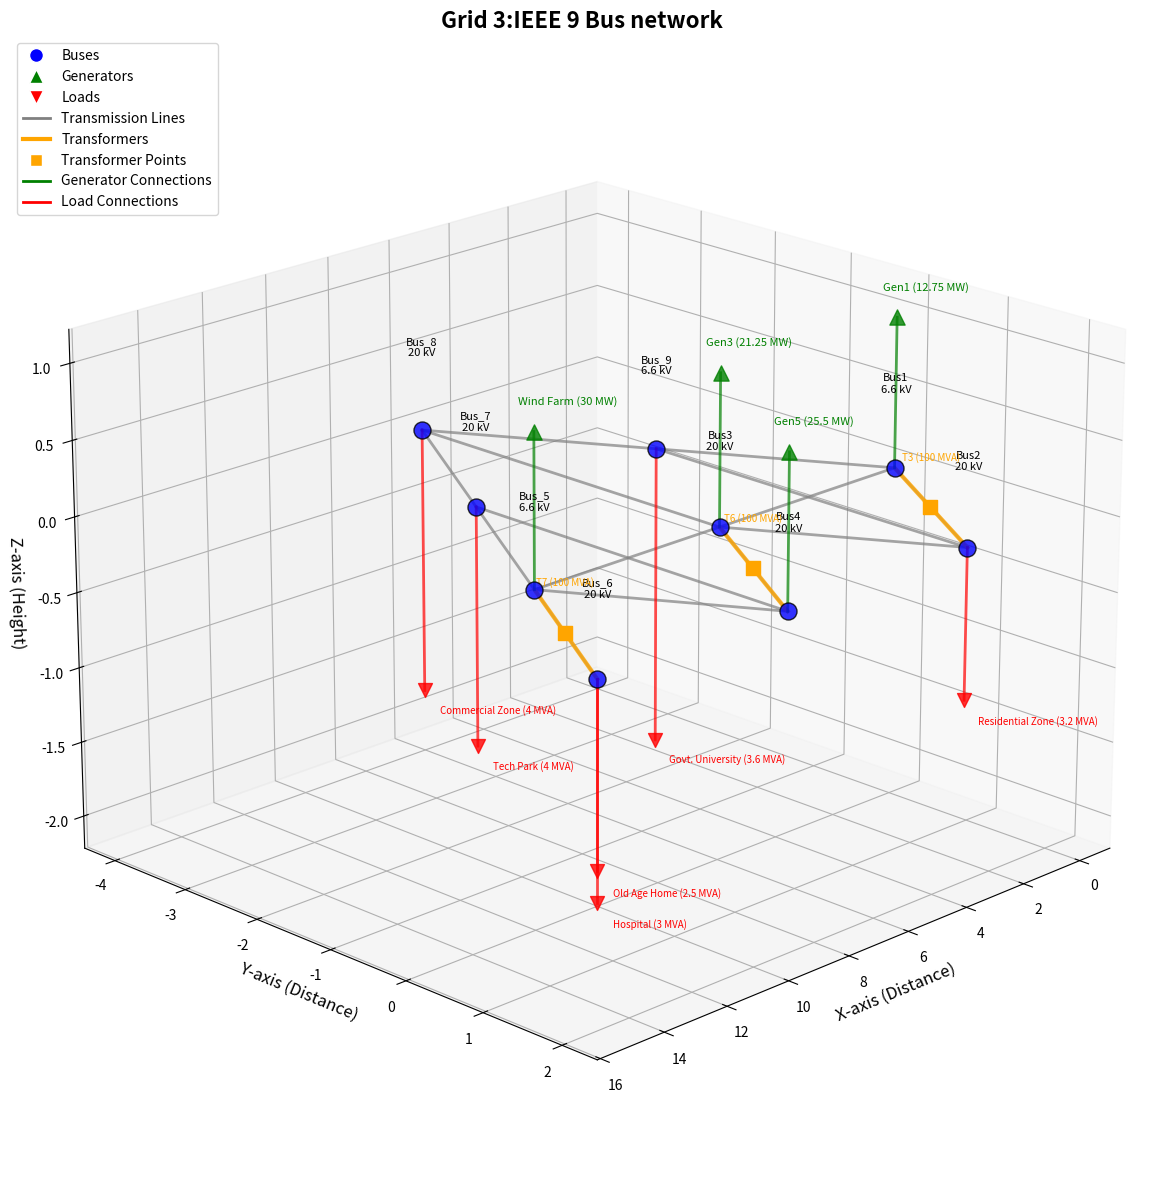

The script that saved this image:
import matplotlib.pyplot as plt
from mpl_toolkits.mplot3d import Axes3D
import numpy as np

# Define bus positions (improved layout for better visibility)
bus_positions = {
    'Bus1': (0, 0, 0),
    'Bus2': (3, 2, 0),
    'Bus3': (6, 0, 0),
    'Bus4': (9, 2, 0),
    'Bus_5': (12, 0, 0),
    'Bus_6': (15, 2, 0),
    'Bus_7': (9, -2, 0),
    'Bus_8': (6, -4, 0),
    'Bus_9': (3, -2, 0),
}

# Define all line connections based on the system topology
# Including transformer connections and transmission lines
connections = [
    # Main transmission lines based on the circuit diagram
    ('Bus1', 'Bus2'),
    ('Bus2', 'Bus3'),
    ('Bus3', 'Bus4'),
    ('Bus4', 'Bus_5'),
    ('Bus_5', 'Bus_6'),
    ('Bus4', 'Bus_7'),
    ('Bus_7', 'Bus_8'),
    ('Bus_8', 'Bus_9'),
    ('Bus_9', 'Bus2'),
    
    # Additional connections for mesh topology
    ('Bus1', 'Bus_9'),
    ('Bus3', 'Bus_8'),
    ('Bus_5', 'Bus_7'),
    
    # Cable connections from diagram
    ('Bus1', 'Bus3'),  # Cable1
    ('Bus3', 'Bus_5'),  # Cable3
]

# Define components connected to buses with their ratings
generators = {
    'Gen1 (12.75 MW)': 'Bus1',
    'Gen3 (21.25 MW)': 'Bus3',
    'Gen5 (25.5 MW)': 'Bus4',
    'Wind Farm (30 MW)': 'Bus_5'
}

loads = {
    'Residential Zone (3.2 MVA)': 'Bus2',
    'Old Age Home (2.5 MVA)': 'Bus_6',
    'Hospital (3 MVA)': 'Bus_6',
    'Tech Park (4 MVA)': 'Bus_7',
    'Commercial Zone (4 MVA)': 'Bus_8',
    'Govt. University (3.6 MVA)': 'Bus_9'
}

# Transformers
transformers = {
    'T3 (100 MVA)': ('Bus1', 'Bus2'),
    'T6 (100 MVA)': ('Bus3', 'Bus4'),
    'T7 (100 MVA)': ('Bus_5', 'Bus_6')
}

# Bus voltage levels (from the updated network)
bus_voltages = {
    'Bus1': '6.6 kV',
    'Bus2': '20 kV',
    'Bus3': '20 kV',
    'Bus4': '20 kV',
    'Bus_5': '6.6 kV',
    'Bus_6': '20 kV',
    'Bus_7': '20 kV',
    'Bus_8': '20 kV',
    'Bus_9': '6.6 kV'
}

# Create the 3D plot
fig = plt.figure(figsize=(16, 12))
ax = fig.add_subplot(111, projection='3d')

# Plot buses with voltage labels
for name, (x, y, z) in bus_positions.items():
    ax.scatter(x, y, z, color='blue', s=150, alpha=0.8, edgecolor='black')
    voltage = bus_voltages.get(name, '')
    ax.text(x, y, z + 0.5, f'{name}\n{voltage}', color='black', fontsize=8, ha='center')

# Plot transmission line connections
for b1, b2 in connections:
    if b1 in bus_positions and b2 in bus_positions:
        x_vals = [bus_positions[b1][0], bus_positions[b2][0]]
        y_vals = [bus_positions[b1][1], bus_positions[b2][1]]
        z_vals = [bus_positions[b1][2], bus_positions[b2][2]]
        ax.plot(x_vals, y_vals, z_vals, color='gray', linewidth=2, alpha=0.7)

# Plot transformer connections (in different color)
for trans_name, (b1, b2) in transformers.items():
    if b1 in bus_positions and b2 in bus_positions:
        x_vals = [bus_positions[b1][0], bus_positions[b2][0]]
        y_vals = [bus_positions[b1][1], bus_positions[b2][1]]
        z_vals = [bus_positions[b1][2], bus_positions[b2][2]]
        ax.plot(x_vals, y_vals, z_vals, color='orange', linewidth=3, alpha=0.8)
        
        # Add transformer symbol at midpoint
        mid_x = (x_vals[0] + x_vals[1]) / 2
        mid_y = (y_vals[0] + y_vals[1]) / 2
        mid_z = (z_vals[0] + z_vals[1]) / 2
        ax.scatter(mid_x, mid_y, mid_z, color='orange', marker='s', s=100)
        ax.text(mid_x, mid_y, mid_z + 0.3, trans_name, color='orange', fontsize=7, ha='center')

# Plot generators with connection lines
for gen, bus in generators.items():
    if bus in bus_positions:
        x, y, z = bus_positions[bus]
        gen_z = z + 1
        
        # Draw connection line from bus to generator
        ax.plot([x, x], [y, y], [z, gen_z], color='green', linewidth=2, alpha=0.7)
        
        # Plot generator symbol
        ax.scatter(x, y, gen_z, color='green', marker='^', s=120, alpha=0.8)
        ax.text(x + 0.5, y, gen_z + 0.2, gen, color='green', fontsize=8)

# Plot loads with connection lines
load_offset = 0
for load, bus in loads.items():
    if bus in bus_positions:
        x, y, z = bus_positions[bus]
        load_z = z - 1 - load_offset*0.2
        
        # Draw connection line from bus to load
        ax.plot([x, x], [y, y], [z, load_z], color='red', linewidth=2, alpha=0.7)
        
        # Plot load symbol
        ax.scatter(x, y, load_z, color='red', marker='v', s=100, alpha=0.8)
        ax.text(x - 0.5, y, load_z - 0.2, load, color='red', fontsize=7)
        load_offset += 1

# Enhance aesthetics
ax.set_title('Grid 3:IEEE 9 Bus network', fontsize=16, fontweight='bold')
ax.set_xlabel('X-axis (Distance)', fontsize=12)
ax.set_ylabel('Y-axis (Distance)', fontsize=12)
ax.set_zlabel('Z-axis (Height)', fontsize=12)

# Add grid
ax.grid(True, alpha=0.3)

# Add legend
from matplotlib.lines import Line2D
legend_elements = [
    Line2D([0], [0], marker='o', color='w', markerfacecolor='blue', markersize=10, label='Buses'),
    Line2D([0], [0], marker='^', color='w', markerfacecolor='green', markersize=10, label='Generators'),
    Line2D([0], [0], marker='v', color='w', markerfacecolor='red', markersize=10, label='Loads'),
    Line2D([0], [0], color='gray', linewidth=2, label='Transmission Lines'),
    Line2D([0], [0], color='orange', linewidth=3, label='Transformers'),
    Line2D([0], [0], marker='s', color='w', markerfacecolor='orange', markersize=8, label='Transformer Points'),
    Line2D([0], [0], color='green', linewidth=2, label='Generator Connections'),
    Line2D([0], [0], color='red', linewidth=2, label='Load Connections')
]
ax.legend(handles=legend_elements, loc='upper left', bbox_to_anchor=(0, 1))

# Print detailed system summary
print("\n" + "="*70)
print("9-BUS POWER SYSTEM DETAILED SUMMARY - GRID3 NETWORK")
print("="*70)

print(f"\nSYSTEM OVERVIEW:")
print(f"├── Total Buses: {len(bus_positions)}")
print(f"├── Total Generators: {len(generators)}")
print(f"├── Total Loads: {len(loads)}")
print(f"├── Total Transmission Lines: {len(connections)}")
print(f"└── Total Transformers: {len(transformers)}")

print(f"\nBUS INFORMATION & VOLTAGE RATINGS:")
print("-" * 50)
for i, (bus, voltage) in enumerate(bus_voltages.items(), 1):
    print(f"{i:2d}. {bus:<8} | Voltage: {voltage}")

print(f"\nBUS CONNECTIONS (TRANSMISSION LINES):")
print("-" * 50)
for i, (bus1, bus2) in enumerate(connections, 1):
    v1 = bus_voltages.get(bus1, 'N/A')
    v2 = bus_voltages.get(bus2, 'N/A')
    print(f"{i:2d}. {bus1} ({v1}) ↔ {bus2} ({v2})")

print(f"\nTRANSFORMER CONNECTIONS:")
print("-" * 50)
for i, (trans_name, (bus1, bus2)) in enumerate(transformers.items(), 1):
    v1 = bus_voltages.get(bus1, 'N/A')
    v2 = bus_voltages.get(bus2, 'N/A')
    print(f"{i}. {trans_name}")
    print(f"   └── {bus1} ({v1}) ↔ {bus2} ({v2})")

print(f"\nGENERATOR CONNECTIONS:")
print("-" * 50)
total_gen_capacity = 0
for i, (gen_name, bus) in enumerate(generators.items(), 1):
    voltage = bus_voltages.get(bus, 'N/A')
    capacity = float(gen_name.split('(')[1].split(' MW')[0])
    total_gen_capacity += capacity
    print(f"{i}. {gen_name}")
    print(f"   └── Connected to: {bus} ({voltage})")
print(f"\nTotal Generation Capacity: {total_gen_capacity} MW")

print(f"\nLOAD CONNECTIONS:")
print("-" * 50)
total_load_capacity = 0
for i, (load_name, bus) in enumerate(loads.items(), 1):
    voltage = bus_voltages.get(bus, 'N/A')
    capacity = float(load_name.split('(')[1].split(' MVA')[0])
    total_load_capacity += capacity
    print(f"{i:2d}. {load_name}")
    print(f"    └── Connected to: {bus} ({voltage})")
print(f"\nTotal Load Capacity: {total_load_capacity} MVA")

print(f"\nVOLTAGE LEVEL ANALYSIS:")
print("-" * 50)
voltage_levels = {}
for bus, voltage in bus_voltages.items():
    if voltage not in voltage_levels:
        voltage_levels[voltage] = []
    voltage_levels[voltage].append(bus)

for voltage, buses in sorted(voltage_levels.items()):
    print(f"• {voltage}: {', '.join(buses)}")

print(f"\nSYSTEM CHARACTERISTICS:")
print("-" * 50)
print(f"• Voltage Range: 6.6 kV to 20 kV")
print(f"• Primary Voltage Level: 20 kV ({len([v for v in bus_voltages.values() if v == '20 kV'])} buses)")
print(f"• Low Voltage Level: 6.6 kV ({len([v for v in bus_voltages.values() if v == '6.6 kV'])} buses)")
print(f"• Generation-Load Ratio: {total_gen_capacity/total_load_capacity:.2f}")
print(f"• Transformer Capacity: 300 MVA total")
print(f"• Network Type: Distribution system with renewable integration")
print(f"• Renewable Generation: 30 MW Wind Farm (33.7% of total generation)")

print(f"\nLOAD DISTRIBUTION BY TYPE:")
print("-" * 50)
residential_loads = [load for load in loads.keys() if 'Residential' in load or 'Old Age' in load]
commercial_loads = [load for load in loads.keys() if 'Commercial' in load or 'Tech Park' in load]
institutional_loads = [load for load in loads.keys() if 'Hospital' in load or 'University' in load]

print(f"• Residential: {len(residential_loads)} loads")
print(f"• Commercial: {len(commercial_loads)} loads")
print(f"• Institutional: {len(institutional_loads)} loads")

print("\n" + "="*70)

# Set view angle for better visibility
ax.view_init(elev=20, azim=45)

# Adjust layout
plt.tight_layout()

# Display the plot
plt.show()
